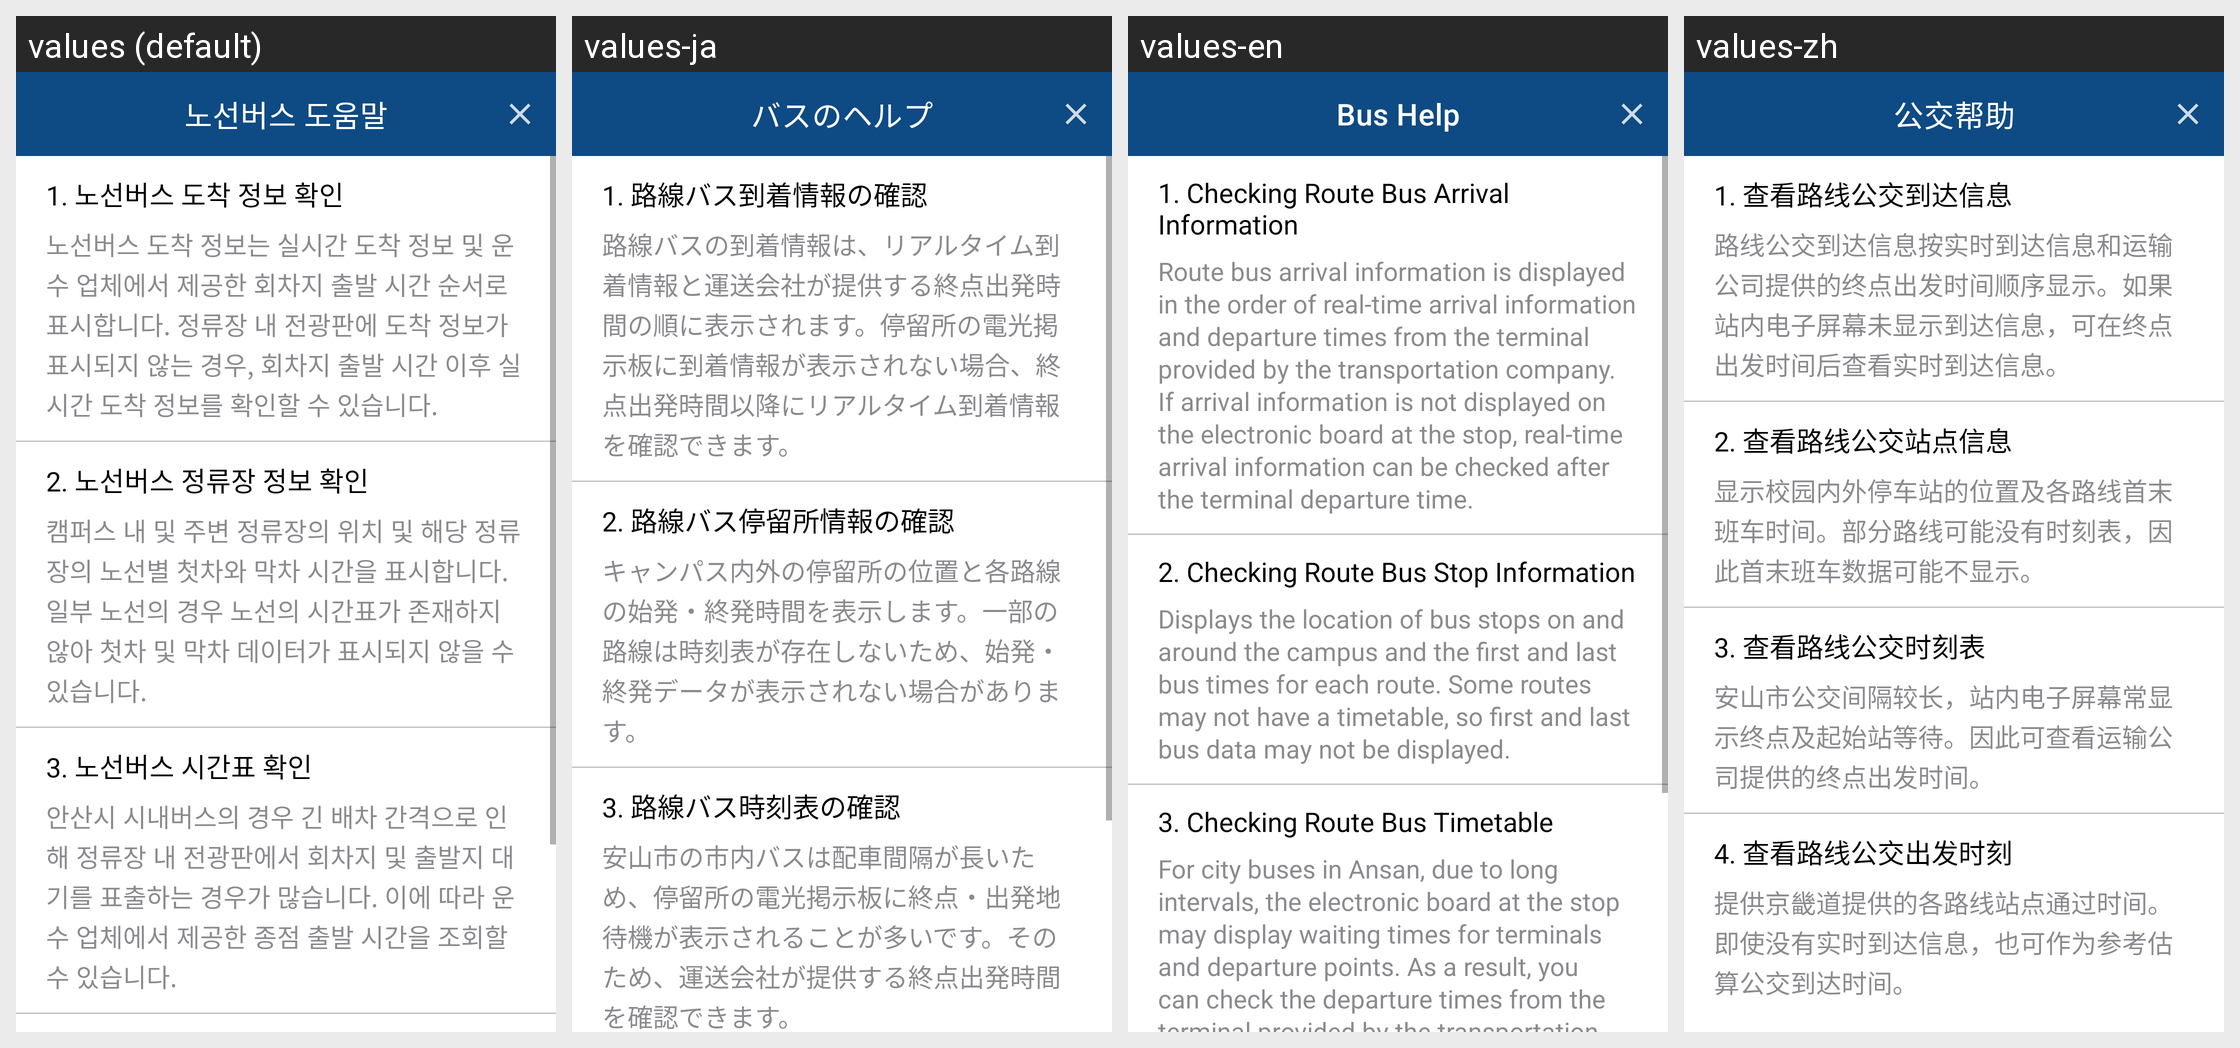

Strings drawn on this Android screen and how each of the app's shown locales translates them:
Android screen res/layout/dialog_bus_help.xml rendered under 4 locales, left to right: values (default), values-ja, values-en, values-zh. Device: Nexus 5 (rendered at 1080×1920; each locale shown at half size, 540×960, under a caption strip naming it); theme Theme.HYUabot.
Strings drawn on this screen, with the default value and each locale's value (text and hints the layout hard-codes, and strings that could not be matched under every locale, appear in the picture but are not listed):

bus_help_title
  values: 노선버스 도움말
  values-ja: バスのヘルプ
  values-en: Bus Help
  values-zh: 公交帮助

bus_help_realtime_title
  values: 1. 노선버스 도착 정보 확인
  values-ja: 1. 路線バス到着情報の確認
  values-en: 1. Checking Route Bus Arrival Information
  values-zh: 1. 查看路线公交到达信息

bus_help_realtime_content
  values: 노선버스 도착 정보는 실시간 도착 정보 및 운수 업체에서 제공한 회차지 출발 시간 순서로 표시합니다. 정류장 내 전광판에 도착 정보가 표시되지 않는 경우, 회차지 출발 시간 이후 실시간 도착 정보를 확인할 수 있습니다.
  values-ja: 路線バスの到着情報は、リアルタイム到着情報と運送会社が提供する終点出発時間の順に表示されます。停留所の電光掲示板に到着情報が表示されない場合、終点出発時間以降にリアルタイム到着情報を確認できます。
  values-en: Route bus arrival information is displayed in the order of real-time arrival information and departure times from the terminal provided by the transportation company. If arrival information is not displayed on the electronic board at the stop, real-time arrival information can be checked after the terminal departure time.
  values-zh: 路线公交到达信息按实时到达信息和运输公司提供的终点出发时间顺序显示。如果站内电子屏幕未显示到达信息，可在终点出发时间后查看实时到达信息。

bus_help_stop_title
  values: 2. 노선버스 정류장 정보 확인
  values-ja: 2. 路線バス停留所情報の確認
  values-en: 2. Checking Route Bus Stop Information
  values-zh: 2. 查看路线公交站点信息

bus_help_stop_content
  values: 캠퍼스 내 및 주변 정류장의 위치 및 해당 정류장의 노선별 첫차와 막차 시간을 표시합니다. 일부 노선의 경우 노선의 시간표가 존재하지 않아 첫차 및 막차 데이터가 표시되지 않을 수 있습니다.
  values-ja: キャンパス内外の停留所の位置と各路線の始発・終発時間を表示します。一部の路線は時刻表が存在しないため、始発・終発データが表示されない場合があります。
  values-en: Displays the location of bus stops on and around the campus and the first and last bus times for each route. Some routes may not have a timetable, so first and last bus data may not be displayed.
  values-zh: 显示校园内外停车站的位置及各路线首末班车时间。部分路线可能没有时刻表，因此首末班车数据可能不显示。

bus_help_timetable_title
  values: 3. 노선버스 시간표 확인
  values-ja: 3. 路線バス時刻表の確認
  values-en: 3. Checking Route Bus Timetable
  values-zh: 3. 查看路线公交时刻表

bus_help_timetable_content
  values: 안산시 시내버스의 경우 긴 배차 간격으로 인해 정류장 내 전광판에서 회차지 및 출발지 대기를 표출하는 경우가 많습니다. 이에 따라 운수 업체에서 제공한 종점 출발 시간을 조회할 수 있습니다.
  values-ja: 安山市の市内バスは配車間隔が長いため、停留所の電光掲示板に終点・出発地待機が表示されることが多いです。そのため、運送会社が提供する終点出発時間を確認できます。
  values-en: For city buses in Ansan, due to long intervals, the electronic board at the stop may display waiting times for terminals and departure points. As a result, you can check the departure times from the terminal provided by the transportation company.
  values-zh: 安山市公交间隔较长，站内电子屏幕常显示终点及起始站等待。因此可查看运输公司提供的终点出发时间。
